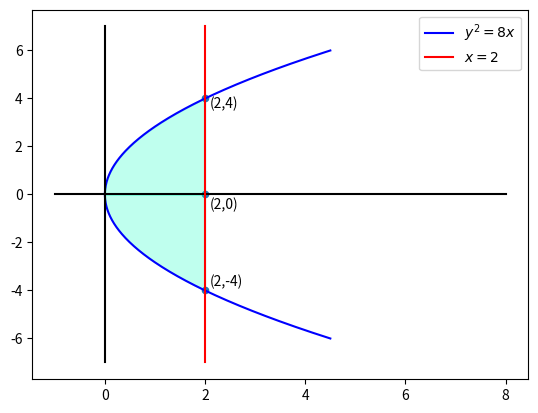

This figure's Python source:
# ICSE 2018 Grade 12 17(a)
# [redacted]

# This code plots the parabola y^2 = 8x and the line x=2, and the intersection points that 
# were verified in points.py. It also shades the enclosed region.


import matplotlib.pyplot as plt
import numpy as np

def f(y,a):
    return y**2/a



fylist = np.linspace(-6,6,num=500)
fxlist = f(fylist,8)

xaxisx = [-1,8]
xaxisy = [0,0]

yaxisx = [0,0]
yaxisy = [-7,7]

gx = [2,2]
gy = [-7,7]

xpoints = [2,2,2]
ypoints = [4,-4,0]

plt.plot(fxlist, fylist, color = "b", label = "$y^2 = 8x$")
plt.plot(xaxisx, xaxisy, color = "k")
plt.plot(yaxisx, yaxisy, color = "k")
plt.plot(gx, gy, color = "r", label = "$x = 2$")
plt.scatter(xpoints,ypoints, s=20)

plt.text(2.1,3.6,"(2,4)")
plt.text(2.1,-0.6,"(2,0)")
plt.text(2.1,-3.8,"(2,-4)")

plt.fill_between(np.linspace(0, 2, num=500),np.sqrt(np.linspace(0, 2, num=500)*8), alpha=0.25, color = "#00FFBF", )
plt.fill_between(np.linspace(0, 2, num=500),-np.sqrt(np.linspace(0, 2, num=500)*8), alpha = 0.25, color="#00FFBF")

plt.legend(loc="best")

plt.show()
